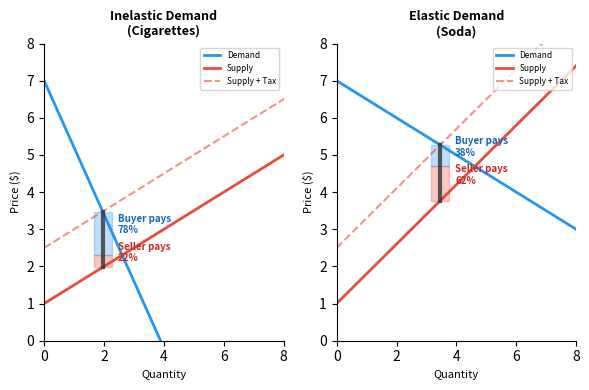

Write Python code to recreate this figure. (Note: this script raises an exception after producing the figure.)
"""Tax incidence diagram: tax wedge with burden split based on relative elasticities."""
import matplotlib
matplotlib.use('Agg')
import matplotlib.pyplot as plt
import matplotlib.patches as mpatches
import numpy as np

fig, axes = plt.subplots(1, 2, figsize=(6, 4))

def draw_tax_diagram(ax, title, d_slope, s_slope, tax=1.5):
    """Draw S&D with tax wedge."""
    q = np.linspace(0, 10, 200)

    # Supply: P = s_slope * Q + 1
    p_s = s_slope * q + 1
    # Demand: P = -d_slope * Q + 7
    p_d = -d_slope * q + 7

    # Find equilibrium without tax
    q_eq = (7 - 1) / (d_slope + s_slope)
    p_eq = -d_slope * q_eq + 7

    # With tax: S shifts up by tax amount
    p_s_tax = s_slope * q + 1 + tax
    # New equilibrium
    q_tax = (7 - 1 - tax) / (d_slope + s_slope)
    p_buyer = -d_slope * q_tax + 7
    p_seller = p_buyer - tax

    ax.plot(q, p_d, color='#2196F3', linewidth=2, label='Demand')
    ax.plot(q, p_s, color='#e74c3c', linewidth=2, label='Supply')
    ax.plot(q, p_s_tax, color='#e74c3c', linewidth=1.5, linestyle='--', alpha=0.6, label='Supply + Tax')

    # Tax wedge
    ax.plot([q_tax, q_tax], [p_seller, p_buyer], color='#333', linewidth=3, alpha=0.8)

    # Buyer burden (shaded)
    buyer_burden = p_buyer - p_eq
    seller_burden = p_eq - p_seller

    ax.fill_between([q_tax - 0.3, q_tax + 0.3], p_eq, p_buyer,
                    color='#2196F3', alpha=0.3)
    ax.fill_between([q_tax - 0.3, q_tax + 0.3], p_seller, p_eq,
                    color='#e74c3c', alpha=0.3)

    # Labels
    buyer_pct = buyer_burden / tax * 100
    seller_pct = seller_burden / tax * 100

    ax.annotate(f'Buyer pays\n{buyer_pct:.0f}%', xy=(q_tax + 0.5, (p_buyer + p_eq)/2),
                fontsize=7, color='#1565c0', weight='bold')
    ax.annotate(f'Seller pays\n{seller_pct:.0f}%', xy=(q_tax + 0.5, (p_seller + p_eq)/2),
                fontsize=7, color='#c62828', weight='bold')

    ax.set_title(title, fontsize=9, weight='bold')
    ax.set_xlabel('Quantity', fontsize=8)
    ax.set_ylabel('Price ($)', fontsize=8)
    ax.set_xlim(0, 8)
    ax.set_ylim(0, 8)
    ax.spines['top'].set_visible(False)
    ax.spines['right'].set_visible(False)
    ax.legend(fontsize=6, loc='upper right')

# Panel 1: Inelastic demand (cigarettes) — buyer bears most
draw_tax_diagram(axes[0], 'Inelastic Demand\n(Cigarettes)', d_slope=1.8, s_slope=0.5, tax=1.5)

# Panel 2: Elastic demand (soda) — more evenly split
draw_tax_diagram(axes[1], 'Elastic Demand\n(Soda)', d_slope=0.5, s_slope=0.8, tax=1.5)

plt.tight_layout()
plt.savefig('figures/figure_004_tax_incidence.png', dpi=150, bbox_inches='tight',
            facecolor='white', edgecolor='none')
plt.close()
print("OK: figure_004_tax_incidence.png")
